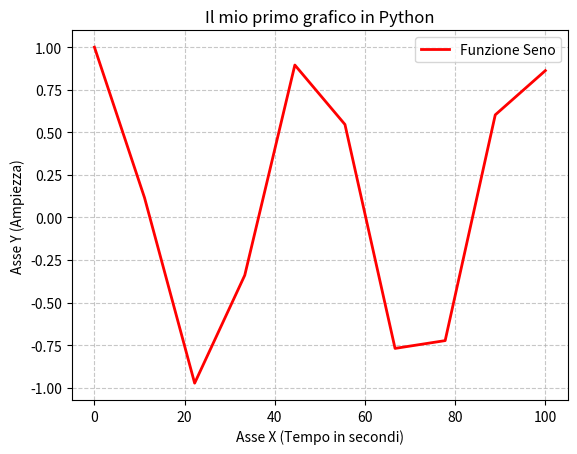

The script that saved this image:
import numpy as np # Creazione di un alias nell'importazione della libreria esterna
import matplotlib.pyplot as plt

x = np.linspace(0, 100, 10)
y = np.cos(x)

plt.plot(x, y, color='red', linewidth=2, label='Funzione Seno')

plt.title("Il mio primo grafico in Python")
plt.xlabel("Asse X (Tempo in secondi)")
plt.ylabel("Asse Y (Ampiezza)")
plt.grid(True, linestyle='--', alpha=0.7)  # Aggiunge una griglia tratteggiata leggera
plt.legend()  # Mostra il riquadro con il nome della linea (label)

plt.show() #Funzione per mostrare e graficare un risultato
